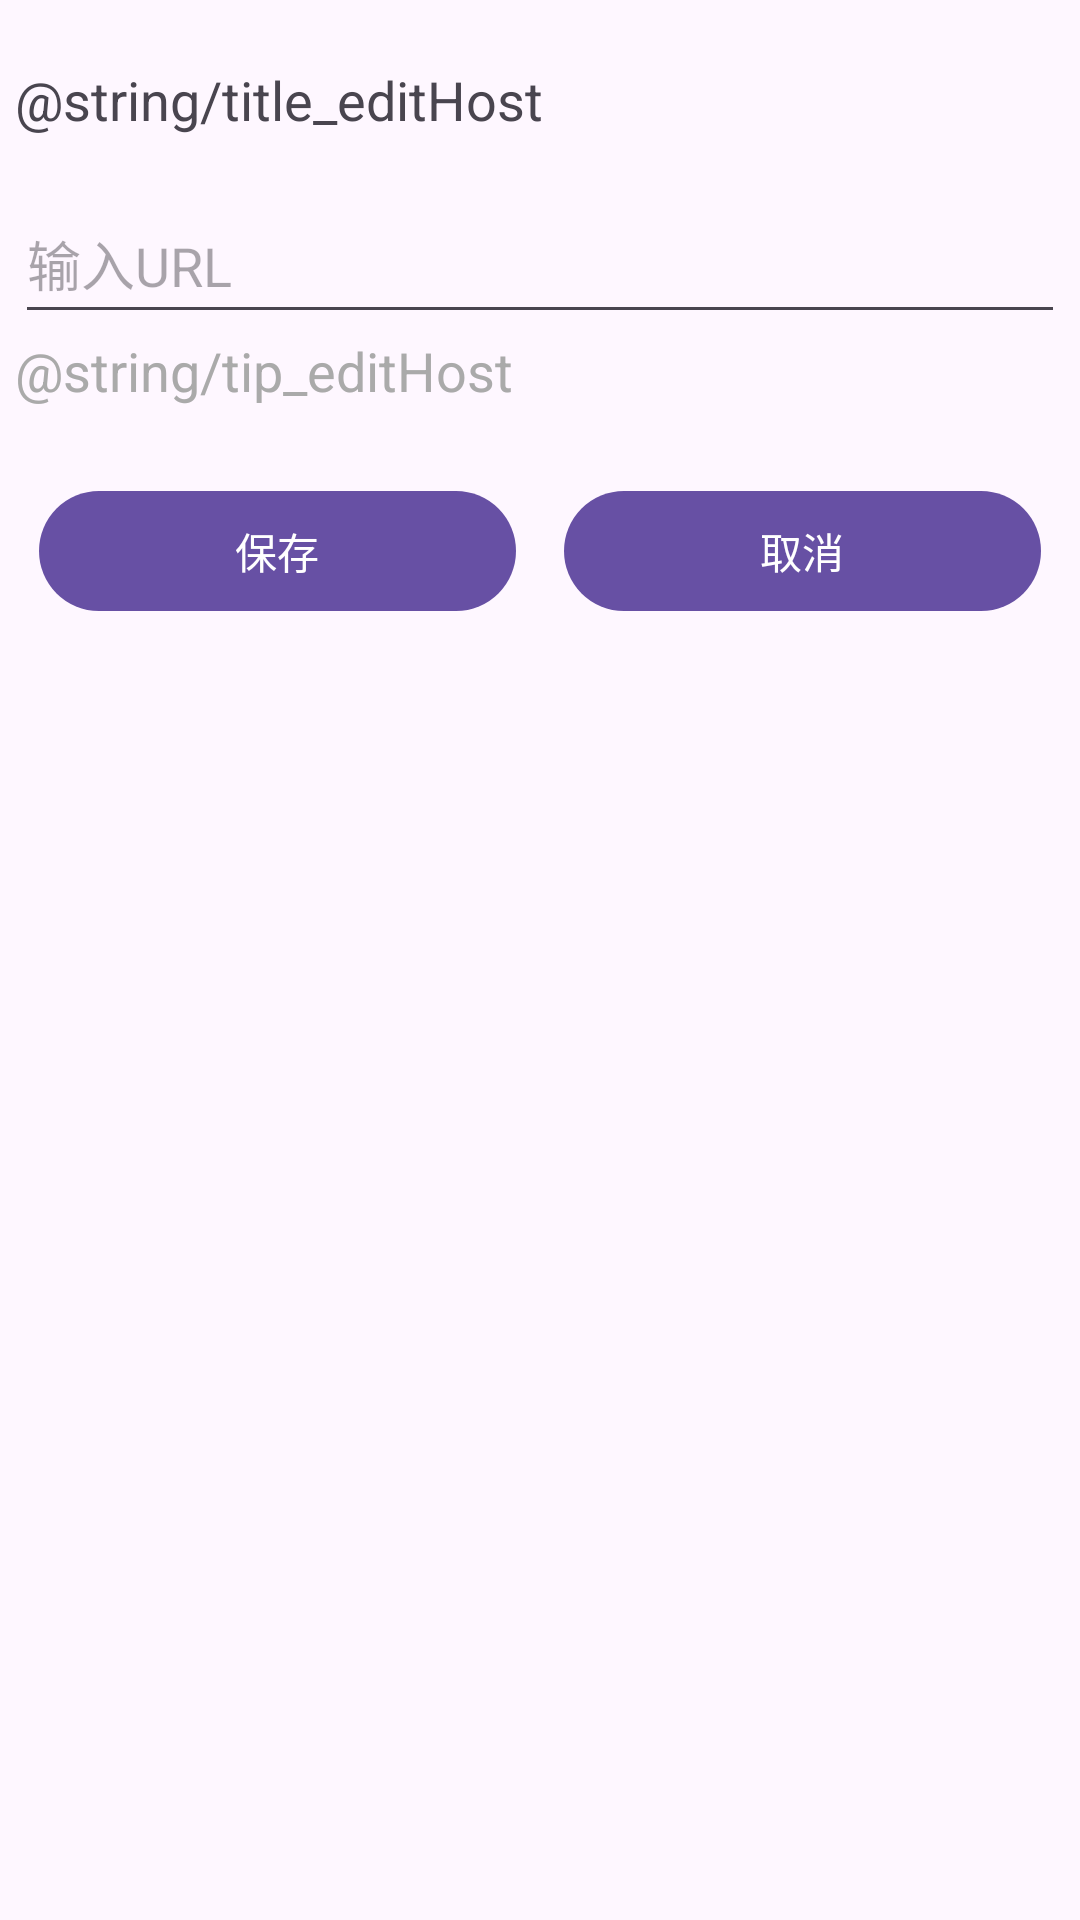

Android layout source for this screen:
<!-- AndroidManifest.xml: application theme Theme.Ifr_controller -->
<!-- res/layout/fragment_host.xml -->
<?xml version="1.0" encoding="utf-8"?>
<ScrollView xmlns:android="http://schemas.android.com/apk/res/android"
    android:layout_width="match_parent"
    android:layout_height="match_parent">

    <LinearLayout
        android:layout_width="match_parent"
        android:layout_height="wrap_content"
        android:orientation="vertical"
        android:padding="5dp">

        <TextView
            android:id="@+id/textView"
            android:layout_width="match_parent"
            android:layout_height="wrap_content"
            android:layout_marginTop="16dp"
            android:layout_marginBottom="16dp"
            android:text="@string/title_editHost"
            android:textSize="18sp" />

        <EditText
            android:id="@+id/editUrl"
            android:layout_width="match_parent"
            android:layout_height="50dp"
            android:autofillHints="url"
            android:hint="@string/inpu_url_hint"
            android:inputType="textUri" />

        <TextView
            android:id="@+id/textView2"
            android:layout_width="match_parent"
            android:layout_height="wrap_content"
            android:layout_marginTop="0dp"
            android:layout_marginBottom="16dp"
            android:text="@string/tip_editHost"
            android:textColor="#AAA"
            android:textSize="18sp" />


        <LinearLayout
            android:layout_width="match_parent"
            android:layout_height="wrap_content"
            android:orientation="horizontal">

            <com.google.android.material.button.MaterialButton
                android:id="@+id/btnSave"
                android:layout_width="wrap_content"
                android:layout_height="wrap_content"
                android:layout_margin="8dp"
                android:layout_weight="1"
                android:text="@string/save" />

            <com.google.android.material.button.MaterialButton
                android:id="@+id/btnCancel"
                android:layout_width="wrap_content"
                android:layout_height="wrap_content"
                android:layout_margin="8dp"
                android:layout_weight="1"
                android:text="@string/cancel" />
        </LinearLayout>
    </LinearLayout>
</ScrollView>
<!-- resources referenced by this layout -->
<resources>
  <string name="cancel">取消</string>
  <string name="inpu_url_hint">输入URL</string>
  <string name="save">保存</string>
  <style name="Theme.Ifr_controller" parent="Base.Theme.Ifr_controller" />
  <style name="Base.Theme.Ifr_controller" parent="Theme.Material3.DayNight.NoActionBar">
          
          
      </style>
</resources>
